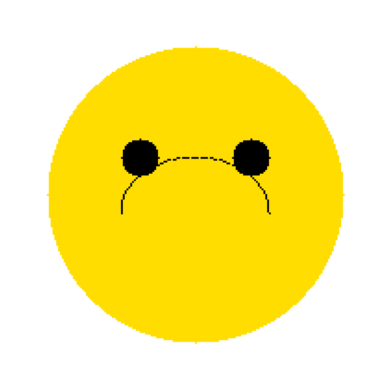

Generate this figure with matplotlib:
#!/usr/bin/env python
# coding: utf-8

# In[6]:


import numpy as np
import matplotlib.pyplot as plt

# Create a blank canvas (white background)
width, height = 200, 200
emoji = np.ones((height, width, 3))  # 3 for RGB color

# Define colors
yellow = [1, 0.87, 0]  # RGB color for yellow
black = [0, 0, 0]      # RGB color for black

# Create the face (a yellow circle)
center_x, center_y = width // 2, height // 2
radius = 80
for i in range(height):
    for j in range(width):
        if ((i - center_y) ** 2 + (j - center_x) ** 2) <= radius ** 2:
            emoji[i, j] = yellow

# Create the eyes (one open, one closed)
eye_radius = 10
left_eye_center = (center_x - 30, center_y - 20)
right_eye_center = (center_x + 30, center_y - 20)

# Left eye (open)
for i in range(height):
    for j in range(width):
        if ((i - left_eye_center[1]) ** 2 + (j - left_eye_center[0]) ** 2) <= eye_radius ** 2:
            emoji[i, j] = black

# Right eye (winking)
for i in range(height):
    for j in range(width):
        if ((i - right_eye_center[1]) ** 2 + (j - right_eye_center[0]) ** 2) <= eye_radius ** 2:
            emoji[i, j] = black

# Create the mouth (a smiling arc)
theta = np.linspace(0, np.pi, 100)
smile_x = center_x + 40 * np.cos(theta)
smile_y = center_y + 10 - 30 * np.sin(theta)
for i in range(len(smile_x)):
    x, y = int(smile_x[i]), int(smile_y[i])
    if 0 <= x < width and 0 <= y < height:
        emoji[y, x] = black

# Display the emoji
plt.imshow(emoji)
plt.axis('off')
plt.show()


# In[ ]:




